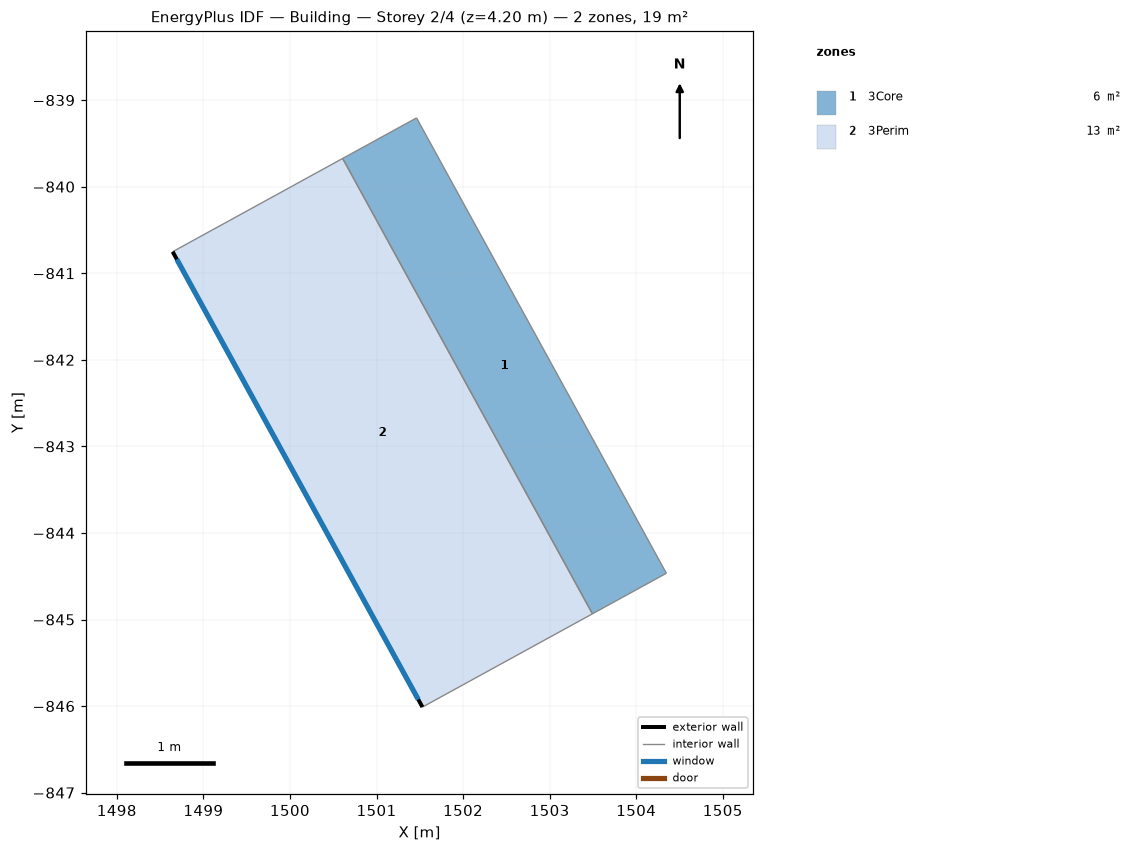
=== STOREY PLAN SPEC (per zone: floor XY polygon, exterior-wall plan segments, windows/doors) ===
zone 1: 3Core  (5.8 m²)
  floor: (1500.61, -839.67) (1501.46, -839.21) (1504.35, -844.47) (1503.49, -844.93)
  interior walls: 4
zone 2: 3Perim  (13.4 m²)
  floor: (1498.64, -840.75) (1500.61, -839.67) (1503.49, -844.93) (1501.53, -846.01)
  exterior wall: (1501.53, -846.01) – (1498.64, -840.75)  [6.0 m]
    window: (1501.48, -845.92) – (1498.69, -840.84)  [5.0 m²]
  interior walls: 3

=== DERIVED (storey summary) ===
Building: Building
Storey: 2 of 4  (floor level z = 4.20 m)
Storey gross floor area: 19.3 m²
Zones on this storey: 2
  - 3Core: floor 5.8 m²
  - 3Perim: floor 13.4 m²; exterior wall 6.0 m (25.2 m²); 1 window(s) 5.0 m²; WWR 20.0%
Zone adjacency (shared interzone walls):
  - 3Core ↔ 3Perim